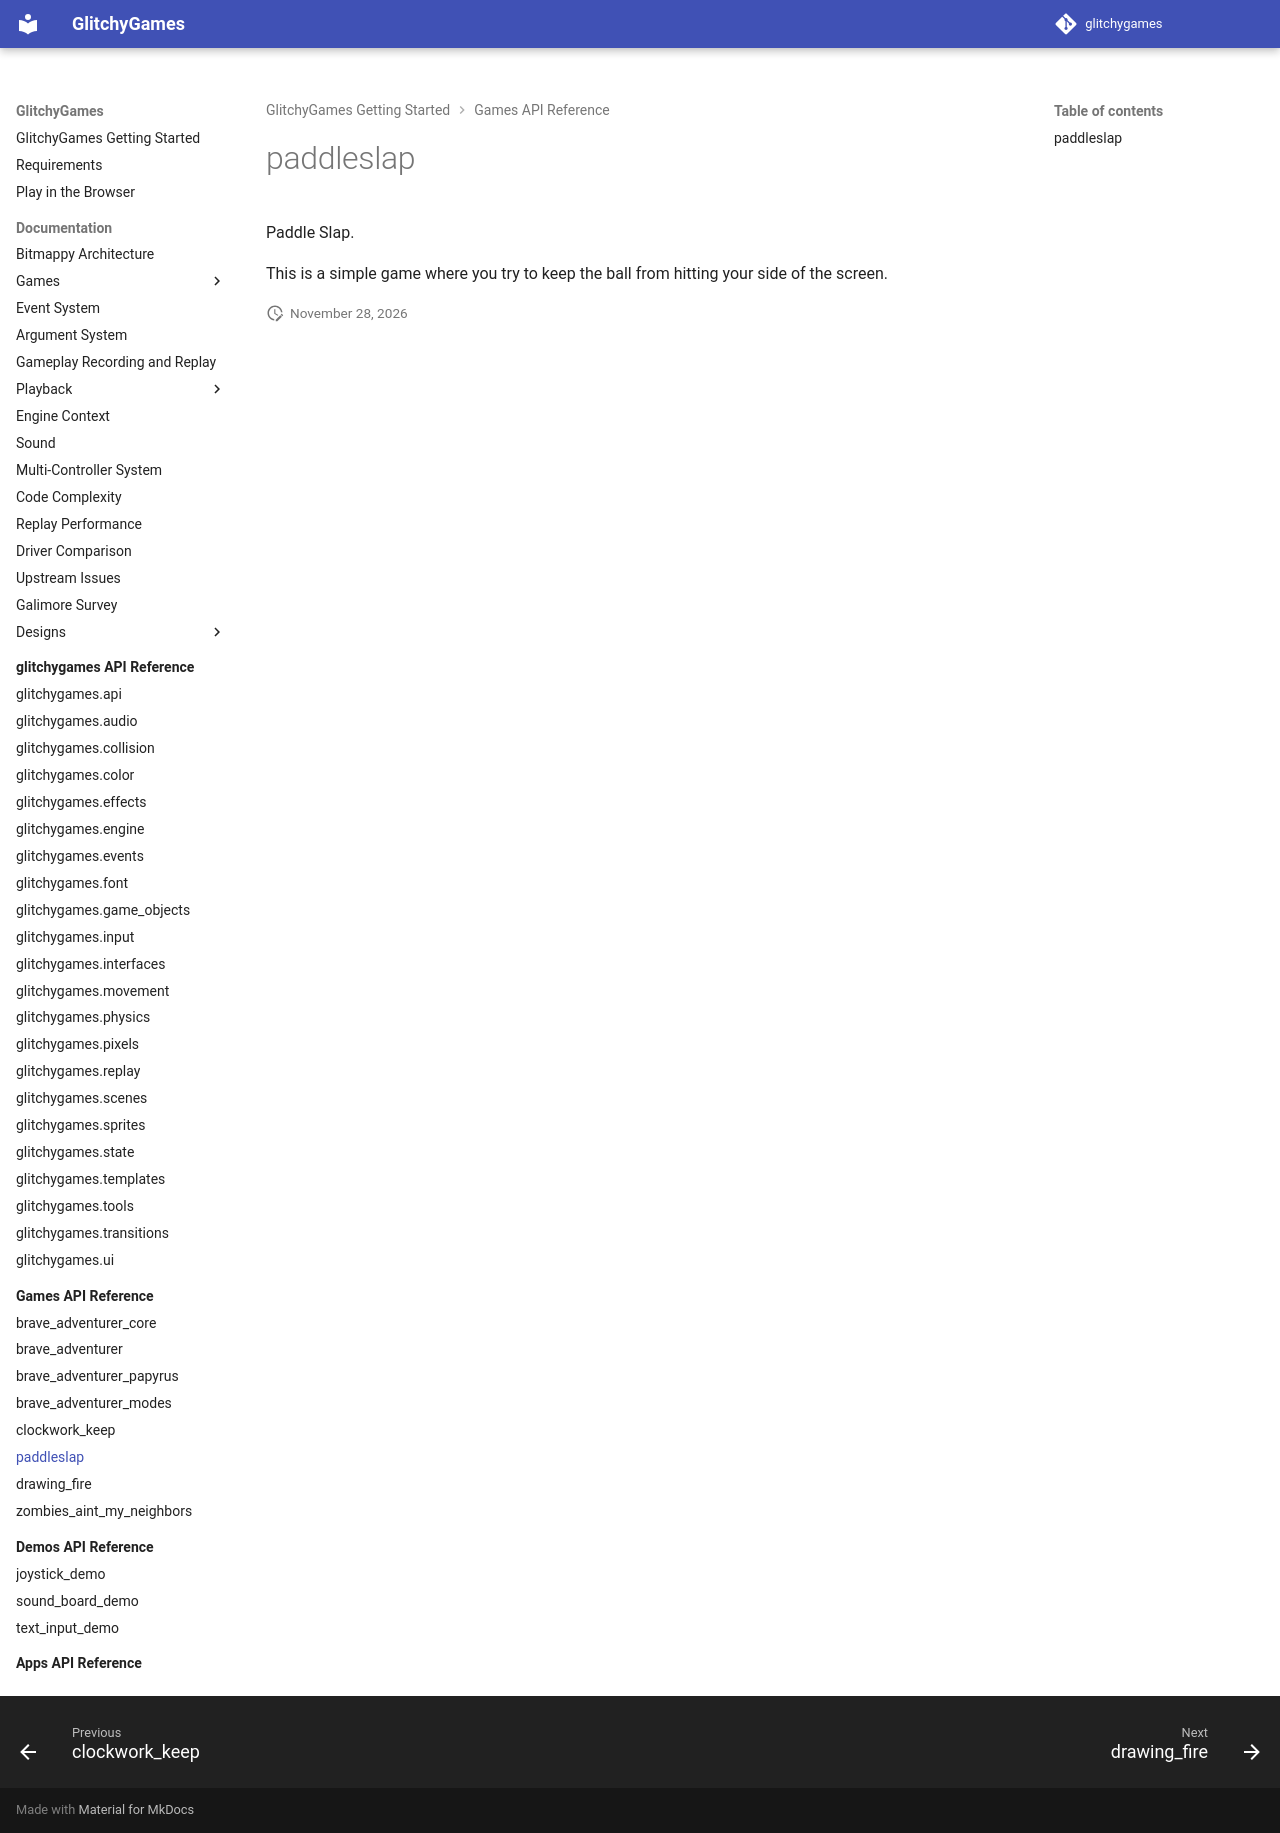

repository: terrysimons/glitchygames · page: paddleslap/index.html · generator: mkdocs

# PaddleSlap

PaddleSlap is a two-paddle ball game built on the GlitchyGames engine: a workspace member of its
own (distribution `paddleslap`, import package `paddleslap`, under `src/games/paddleslap/`), with
its tests and its golden replay (`tests/fixtures/replays/golden.jsonl.gz`) beside it and its
attract-mode demo inside the package (`paddleslap/demos/rally.jsonl.gz`, package data). From the
repository root, `uv sync --all-extras --all-groups --all-packages` installs it, `uv run
paddleslap` plays it, and `uv run pytest --no-cov src/games/paddleslap/tests` (`--no-cov`: only
the whole run meets the coverage gate) runs its tests (the engine's `uv run pytest` runs them too,
golden replay included, and tests/replay/test_bundled_demos.py replays the demo). Its golden trace
(`tests/world/golden/paddleslap.jsonl.gz`) stays with the engine's trace tests. The game itself is
described in `docs/games/paddleslap.md`.
